Run: headless pygame with SDL's dummy video driver; simulated clock (each Clock.tick advances the game by its frame time, no real sleeping); random seed 0; keys injected as events and as key.get_pressed() state; no mouse input.
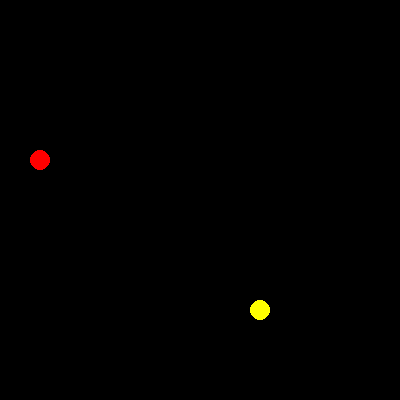
Frame 1 of 4 · flips 1–60 · no input
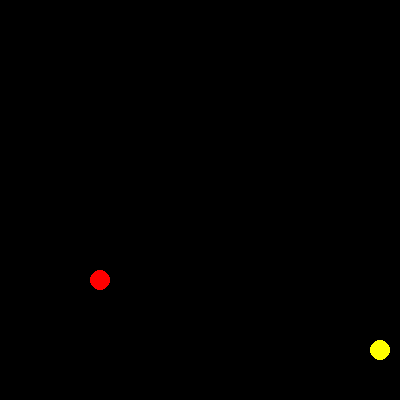
Frame 2 of 4 · flips 61–180 · tapped SPACE, RETURN · held RIGHT (→), D
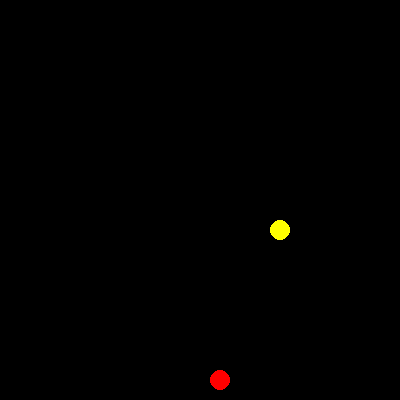
Frame 3 of 4 · flips 181–300 · held DOWN (↓), S
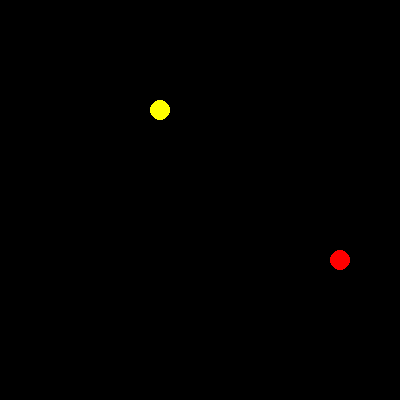
Frame 4 of 4 · flips 301–420 · held LEFT (←), A, UP (↑), W

The pygame program that drew these frames:

import pygame

WIDTH = 400
HEIGHT = 400
FPS = 60
RADIUS = 10

# R G B (0-255)
RED = (255, 0, 0)
BLACK = (0, 0, 0)
YELLOW = (255, 255, 0)


def main():
    pygame.init()

    screen = pygame.display.set_mode((WIDTH, HEIGHT))
    clock = pygame.time.Clock()

    x_r = 100
    y_r = 100
    x_r_step = -1
    y_r_step = 1

    x_y = 200
    y_y = 250
    x_y_step = 1
    y_y_step = 1

    running = True

    while running:
        # Process input/events
        for event in pygame.event.get():        # Always looks the same in Pygame-games!
            if event.type == pygame.QUIT:
                running = False

        # Update
        x_r += x_r_step
        y_r += y_r_step

        if x_r <= RADIUS or x_r >= WIDTH - RADIUS:
            x_r_step *= -1
        if y_r <= RADIUS or y_r >= HEIGHT - RADIUS:
            y_r_step *= -1

        x_y += x_y_step
        y_y += y_y_step

        if x_y <= RADIUS or x_y >= WIDTH - RADIUS:
            x_y_step *= -1
        if y_y <= RADIUS or y_y >= HEIGHT - RADIUS:
            y_y_step *= -1

        # Draw
        screen.fill(BLACK)
        pygame.draw.circle(screen, RED, (x_r, y_r), RADIUS)
        pygame.draw.circle(screen, YELLOW, (x_y, y_y), RADIUS)

        # Control time
        clock.tick(FPS)

        # Show new content
        pygame.display.flip()

    pygame.quit()


if __name__ == "__main__":
    main()
